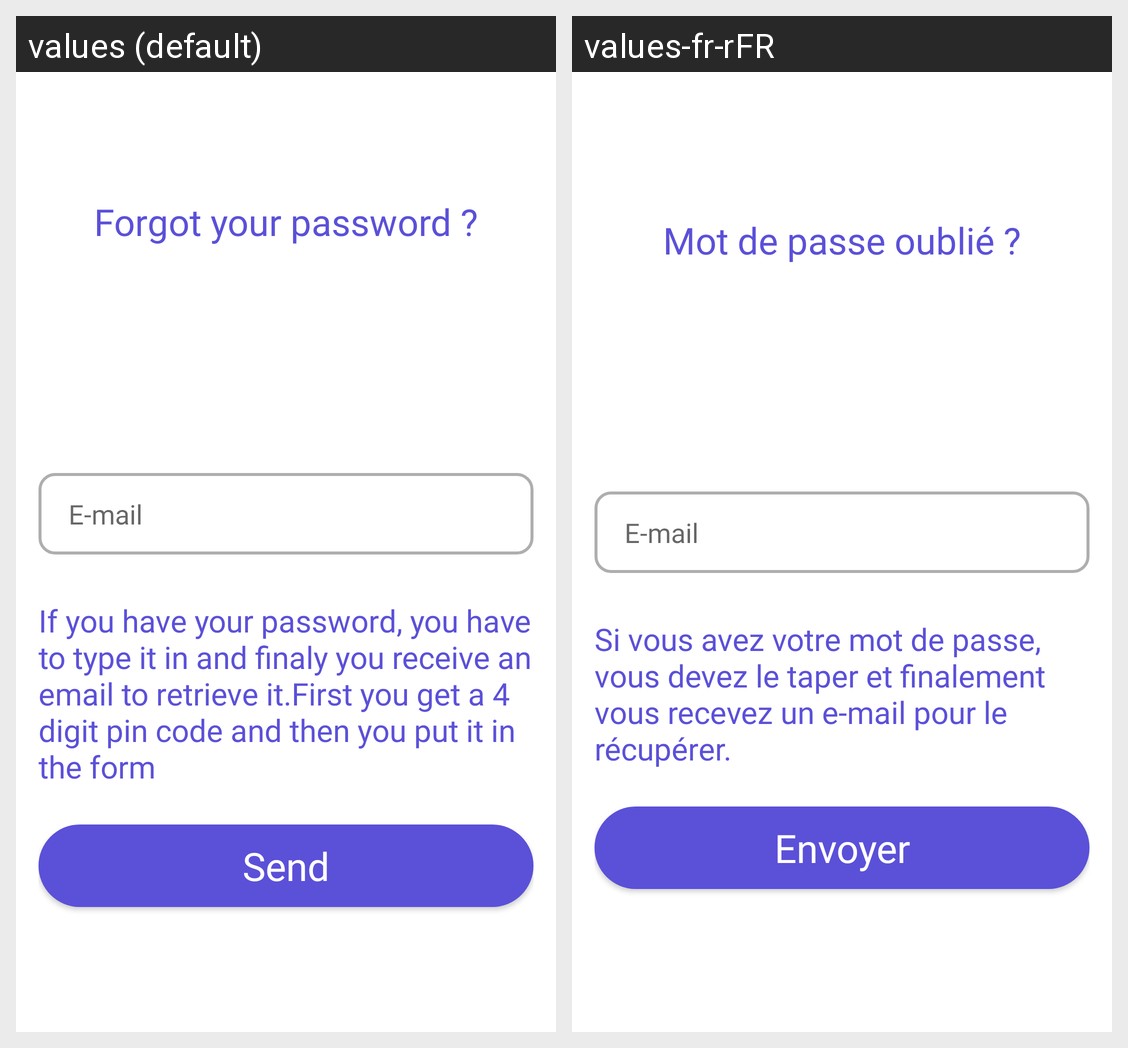

Strings drawn on this Android screen and how each of the app's shown locales translates them:
Android screen res/layout/activity_forget_password.xml rendered under 2 locales, left to right: values (default), values-fr-rFR. Device: Nexus 5 (rendered at 1080×1920; each locale shown at half size, 540×960, under a caption strip naming it); theme Theme.Najahni.
Strings drawn on this screen, with the default value and each locale's value (text and hints the layout hard-codes, and strings that could not be matched under every locale, appear in the picture but are not listed):

forgot_password
  values: Forgot your password ?
  values-fr-rFR: Mot de passe oublié ?

forgot_description
  values: If you have your password, you have to type it in and finaly you receive an email to retrieve it.First you get a 4 digit pin code and then you put it in the form
  values-fr-rFR: Si vous avez votre mot de passe, vous devez le taper et finalement vous recevez un e-mail pour le récupérer.

send
  values: Send
  values-fr-rFR: Envoyer
